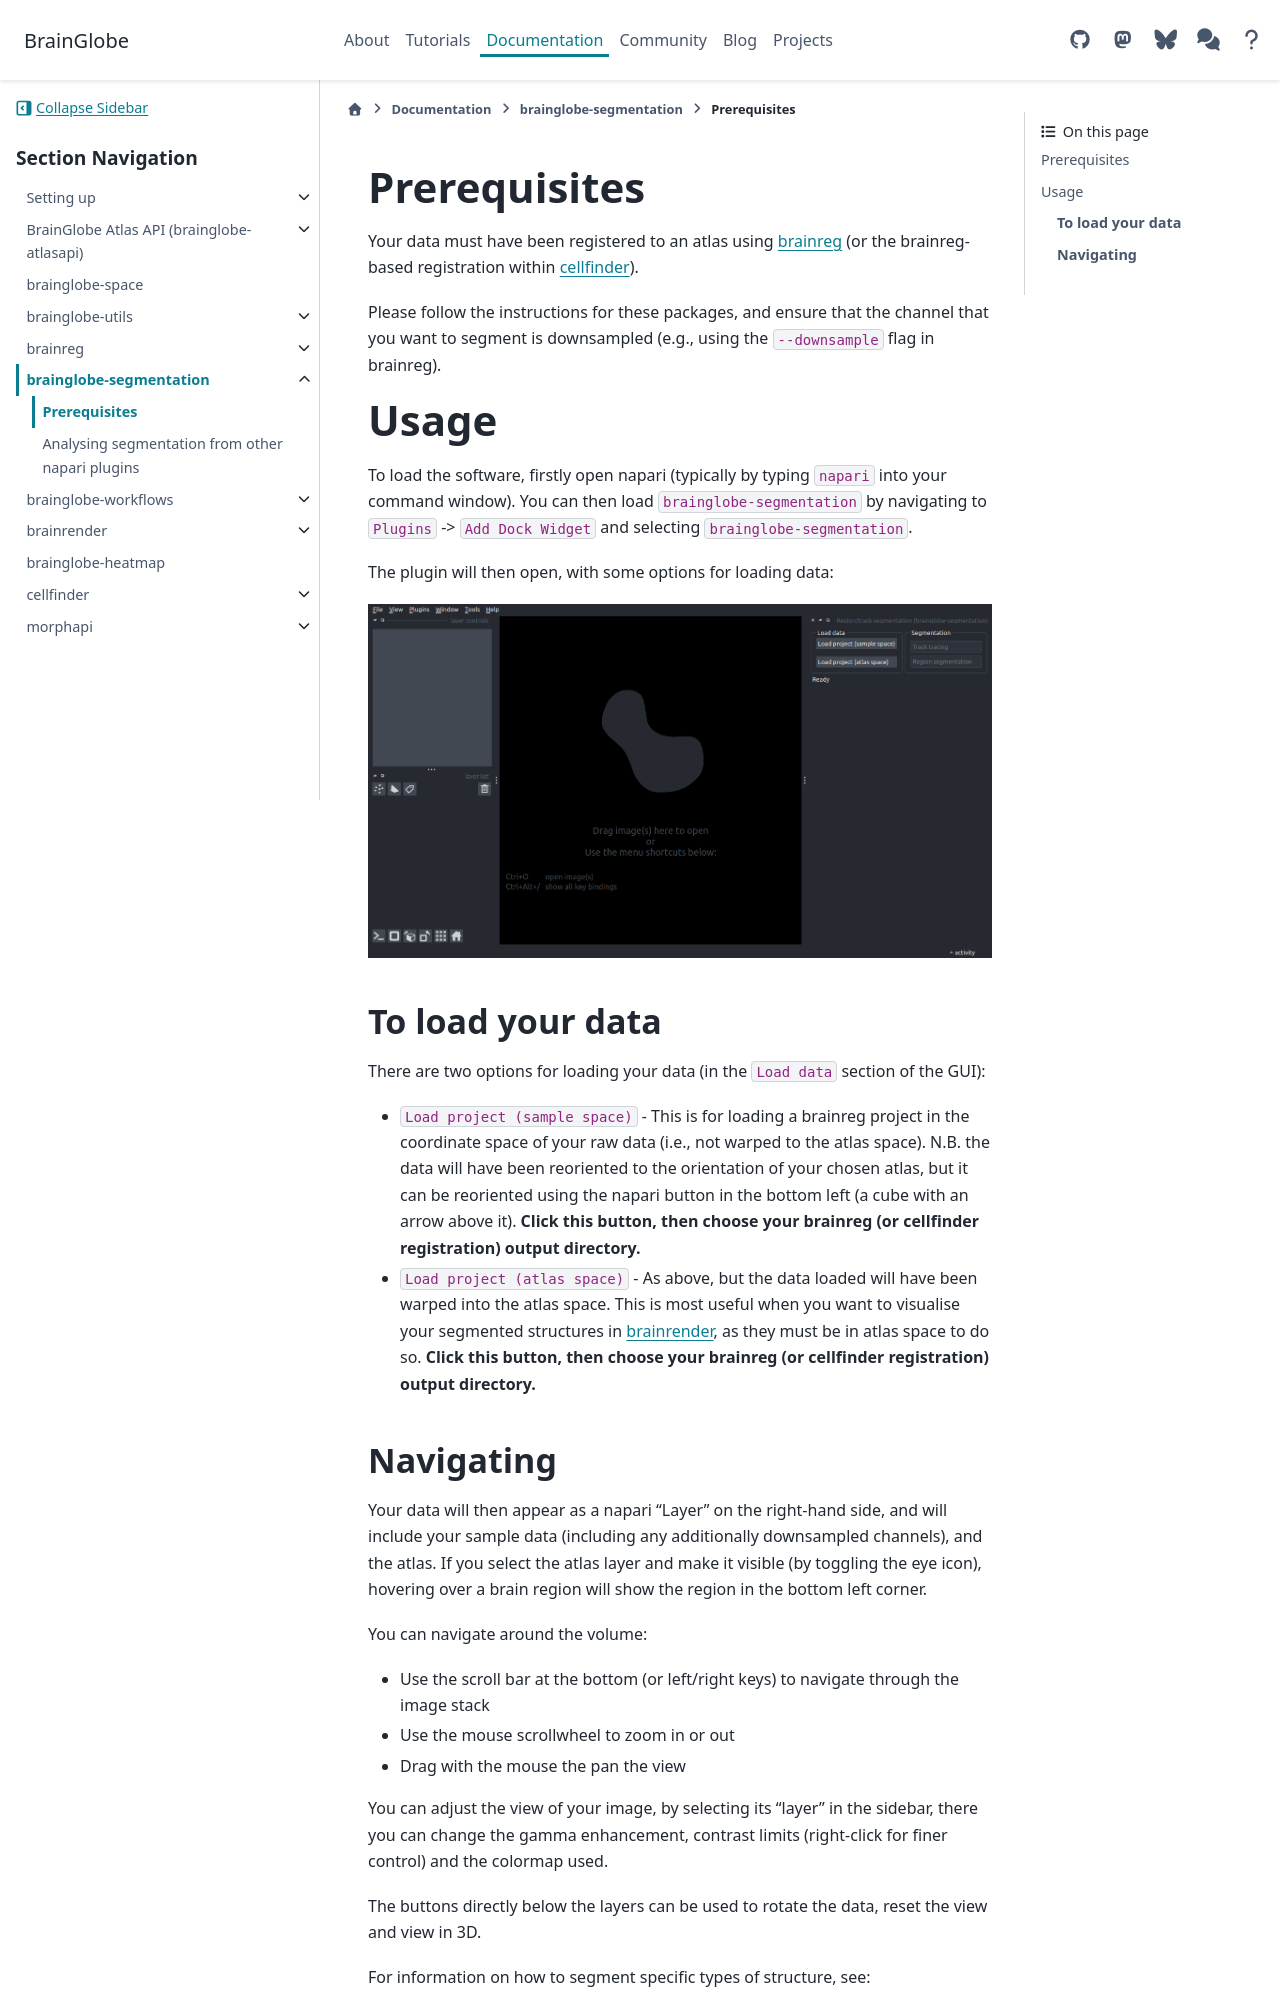

repository: brainglobe/brainglobe.github.io · page: documentation/brainglobe-segmentation/user-guide/index.html · generator: sphinx

# Prerequisites

Your data must have been registered to an atlas using [brainreg](../../brainreg/index) (or the brainreg-based 
registration within [cellfinder](../../cellfinder/index)).

Please follow the instructions for these packages, and ensure that the channel that you want to segment is 
downsampled (e.g., using the `--downsample` flag in brainreg).

# Usage

To load the software, firstly open napari (typically by typing `napari` into your command window). You can then 
load `brainglobe-segmentation` by navigating to `Plugins` -> `Add Dock Widget` and selecting `brainglobe-segmentation`.

The plugin will then open, with some options for loading data:

![brainreg interface](../images/brainglobe-segmentation.png)

## **To load your data**

There are two options for loading your data \(in the `Load data` section of the GUI\):

* `Load project (sample space)` - This is for loading a brainreg project in the coordinate space of your raw data 
(i.e., not warped to the atlas space\). N.B. the data will have been reoriented to the orientation of your chosen 
atlas, but it can be reoriented using the napari button in the bottom left (a cube with an arrow above it). 
**Click this button, then choose your brainreg (or cellfinder registration) output directory.**
* `Load project (atlas space)` - As above, but the data loaded will have been warped into the atlas space. 
This is most useful when you want to visualise your segmented structures in [brainrender](../../brainrender/index), 
as they must be in atlas space to do so. **Click this button, then choose your brainreg (or cellfinder registration)
output directory.**
